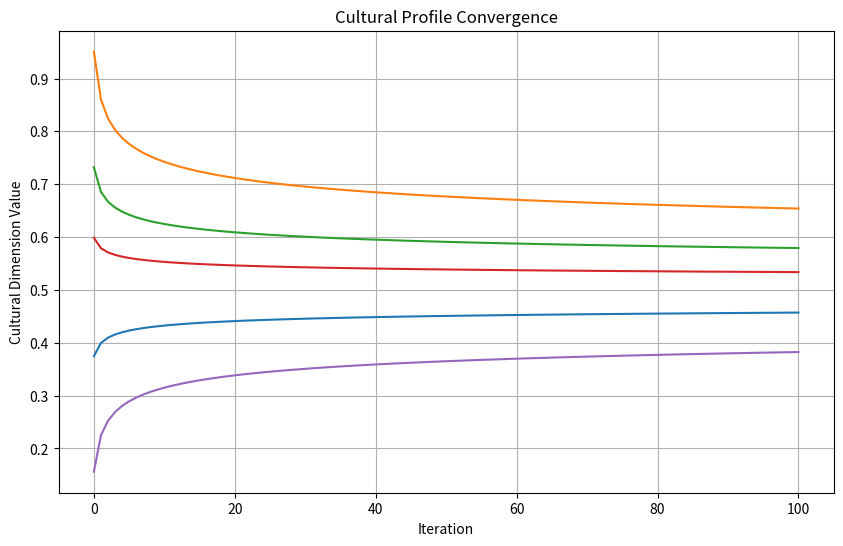

Generate this figure with matplotlib:
import numpy as np
import matplotlib.pyplot as plt
from scipy.optimize import minimize

# Implementation of the cultural adaptation update
def cultural_adaptation_step(C_t, adaptation_func, alpha=0.1):
    return (1 - alpha) * C_t + alpha * adaptation_func(C_t)

# Example convergence test
def test_convergence():
    np.random.seed(42)
    C = np.random.rand(5)  # 5-dimensional cultural profile
    # Simple adaptation function (contraction mapping)
    def adaptation(C):
        return 0.8 * C + 0.1  # Contractive mapping
    
    # Track convergence
    history = [C.copy()]
    for t in range(100):
        alpha = 1 / (t + 1)  # Decaying learning rate
        C = cultural_adaptation_step(C, adaptation, alpha)
        history.append(C.copy())
    
    # Plot convergence
    plt.figure(figsize=(10, 6))
    plt.plot(history)
    plt.title('Cultural Profile Convergence')
    plt.xlabel('Iteration')
    plt.ylabel('Cultural Dimension Value')
    plt.grid(True)
    plt.savefig('convergence_plot.png')
    plt.show()

if __name__ == '__main__':
    test_convergence()